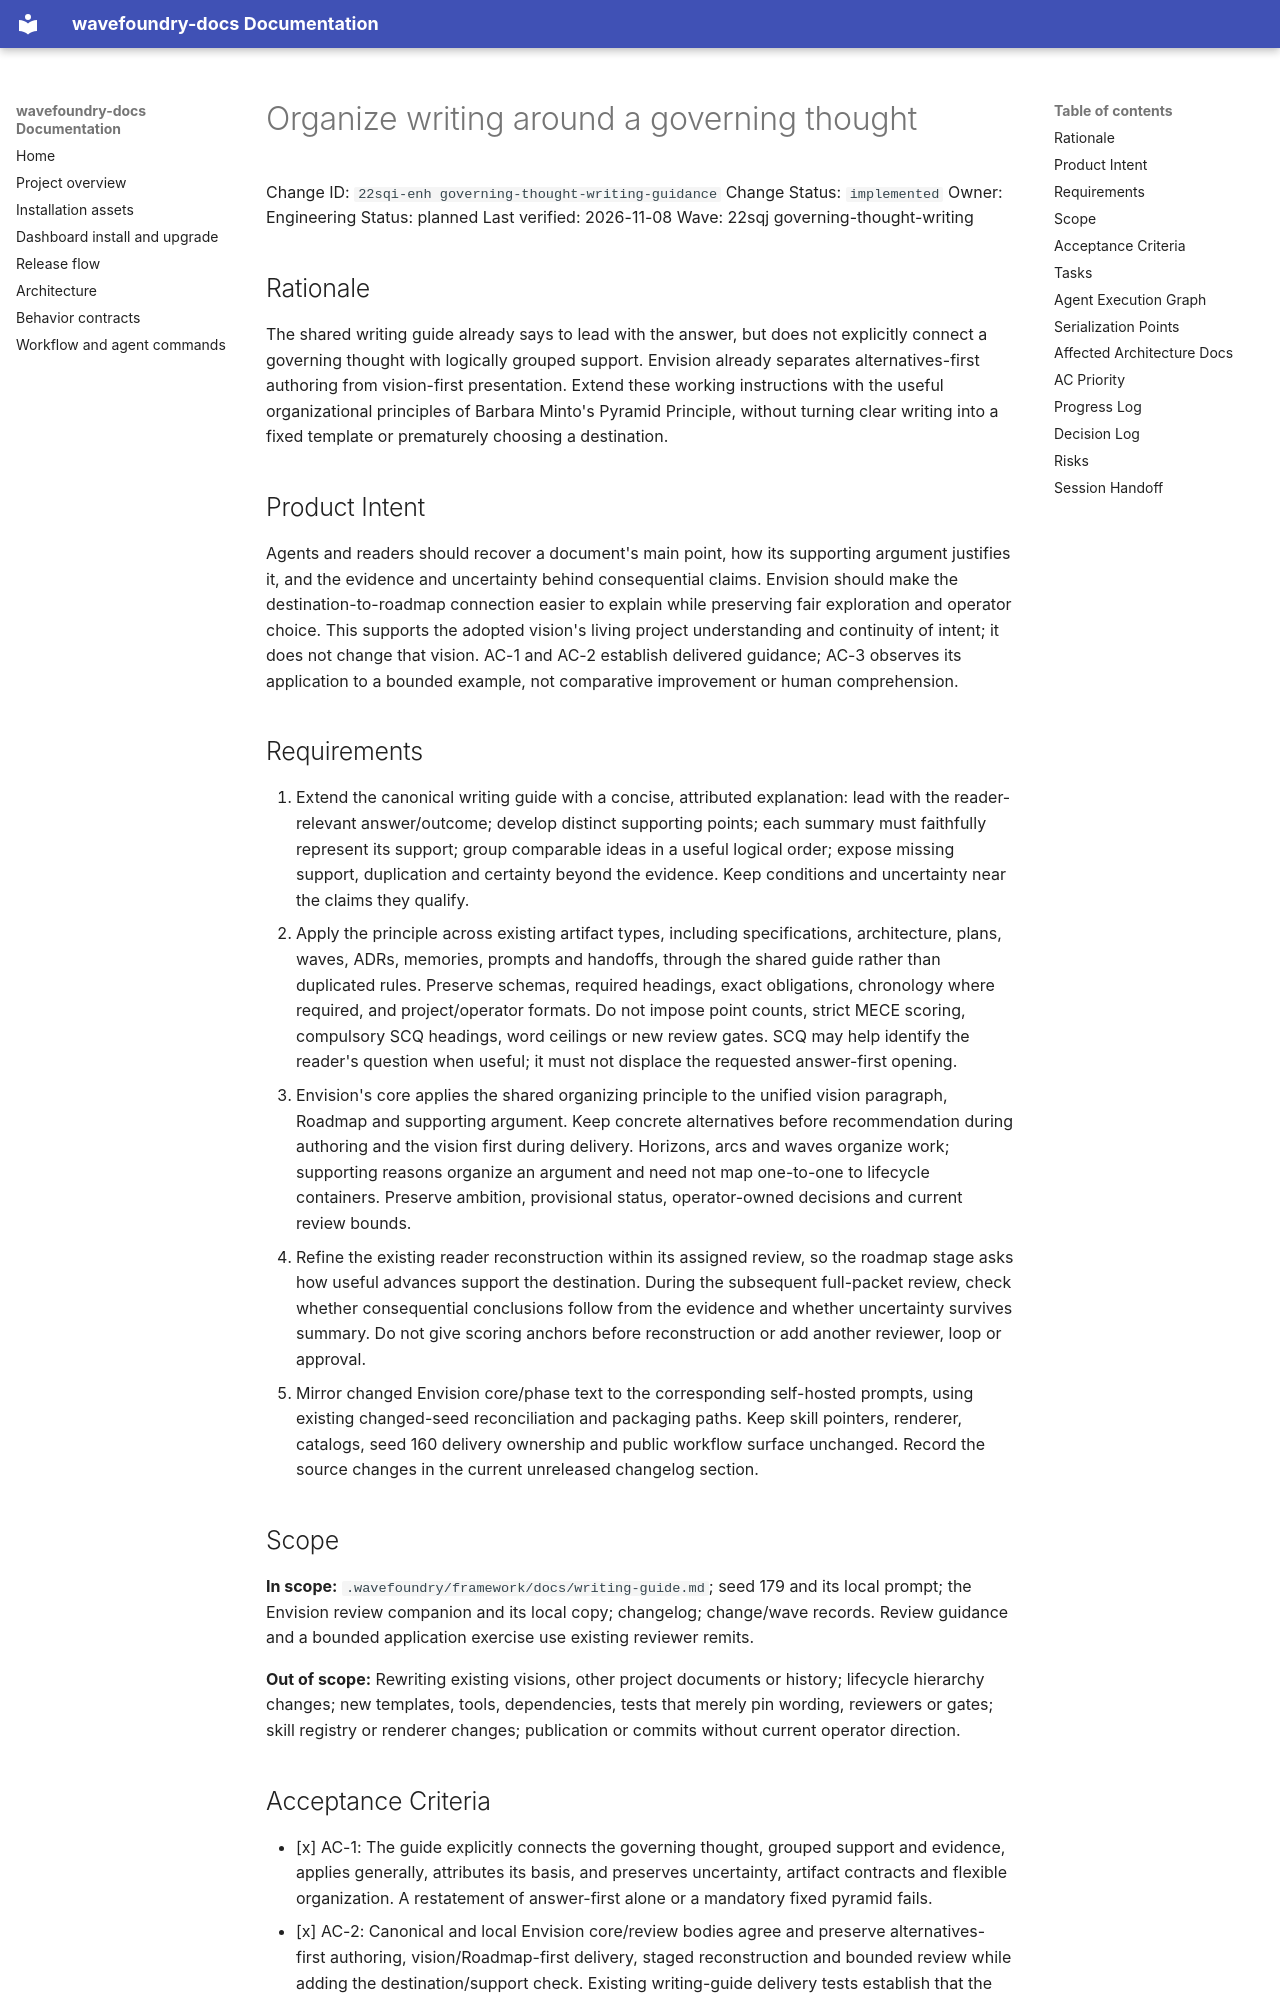

repository: coryhacking/wavefoundry · page: waves/22sqj governing-thought-writing/22sqi-enh governing-thought-writing-guidance/index.html · generator: mkdocs

# Organize writing around a governing thought

Change ID: `22sqi-enh governing-thought-writing-guidance`
Change Status: `implemented`
Owner: Engineering
Status: planned
Last verified: 2026-11-08
Wave: 22sqj governing-thought-writing

## Rationale

The shared writing guide already says to lead with the answer, but does not explicitly connect a governing thought with logically grouped support. Envision already separates alternatives-first authoring from vision-first presentation. Extend these working instructions with the useful organizational principles of Barbara Minto's Pyramid Principle, without turning clear writing into a fixed template or prematurely choosing a destination.

## Product Intent

Agents and readers should recover a document's main point, how its supporting argument justifies it, and the evidence and uncertainty behind consequential claims. Envision should make the destination-to-roadmap connection easier to explain while preserving fair exploration and operator choice. This supports the adopted vision's living project understanding and continuity of intent; it does not change that vision. AC-1 and AC-2 establish delivered guidance; AC-3 observes its application to a bounded example, not comparative improvement or human comprehension.

## Requirements

1. Extend the canonical writing guide with a concise, attributed explanation: lead with the reader-relevant answer/outcome; develop distinct supporting points; each summary must faithfully represent its support; group comparable ideas in a useful logical order; expose missing support, duplication and certainty beyond the evidence. Keep conditions and uncertainty near the claims they qualify.
2. Apply the principle across existing artifact types, including specifications, architecture, plans, waves, ADRs, memories, prompts and handoffs, through the shared guide rather than duplicated rules. Preserve schemas, required headings, exact obligations, chronology where required, and project/operator formats. Do not impose point counts, strict MECE scoring, compulsory SCQ headings, word ceilings or new review gates. SCQ may help identify the reader's question when useful; it must not displace the requested answer-first opening.
3. Envision's core applies the shared organizing principle to the unified vision paragraph, Roadmap and supporting argument. Keep concrete alternatives before recommendation during authoring and the vision first during delivery. Horizons, arcs and waves organize work; supporting reasons organize an argument and need not map one-to-one to lifecycle containers. Preserve ambition, provisional status, operator-owned decisions and current review bounds.
4. Refine the existing reader reconstruction within its assigned review, so the roadmap stage asks how useful advances support the destination. During the subsequent full-packet review, check whether consequential conclusions follow from the evidence and whether uncertainty survives summary. Do not give scoring anchors before reconstruction or add another reviewer, loop or approval.
5. Mirror changed Envision core/phase text to the corresponding self-hosted prompts, using existing changed-seed reconciliation and packaging paths. Keep skill pointers, renderer, catalogs, seed 160 delivery ownership and public workflow surface unchanged. Record the source changes in the current unreleased changelog section.

## Scope

**In scope:** `.wavefoundry/framework/docs/writing-guide.md`; seed 179 and its local prompt; the Envision review companion and its local copy; changelog; change/wave records. Review guidance and a bounded application exercise use existing reviewer remits.

**Out of scope:** Rewriting existing visions, other project documents or history; lifecycle hierarchy changes; new templates, tools, dependencies, tests that merely pin wording, reviewers or gates; skill registry or renderer changes; publication or commits without current operator direction.
